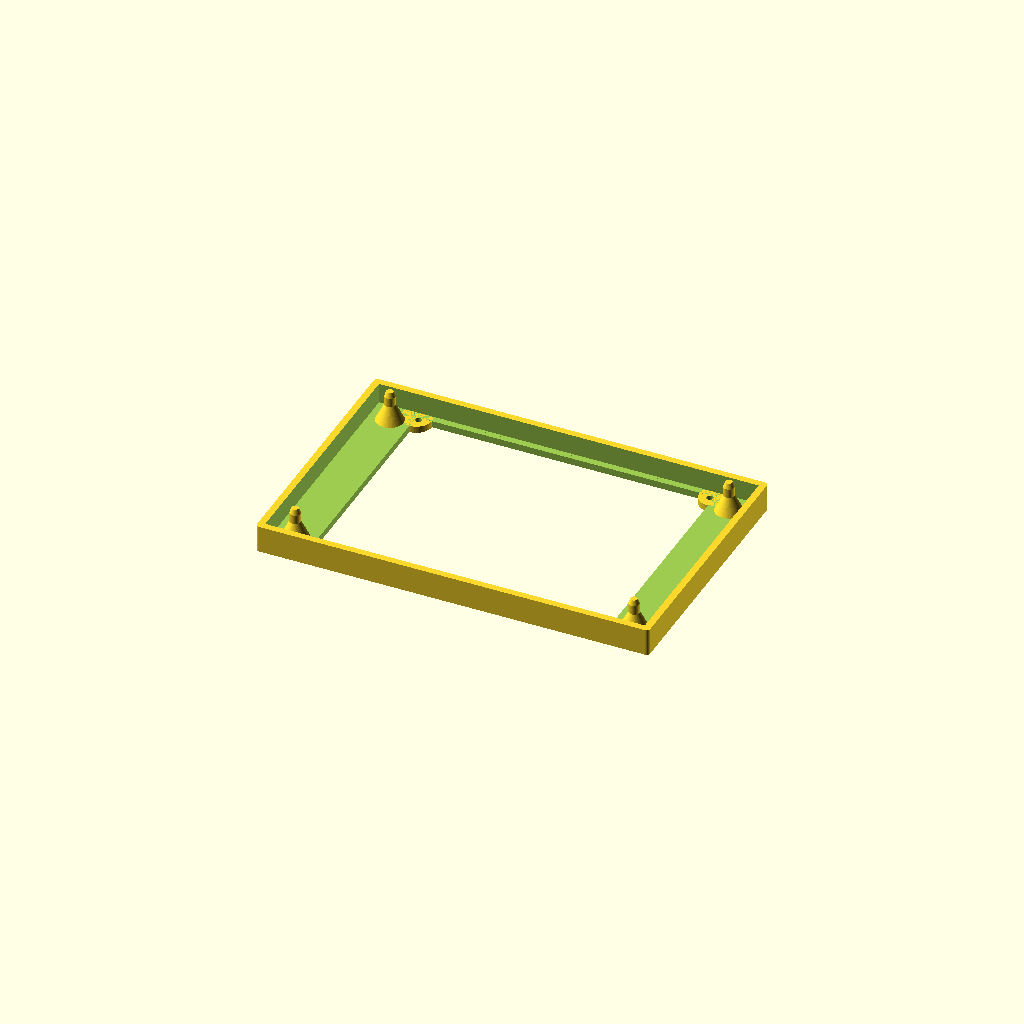
Cell 1 — every parameter at its default value.
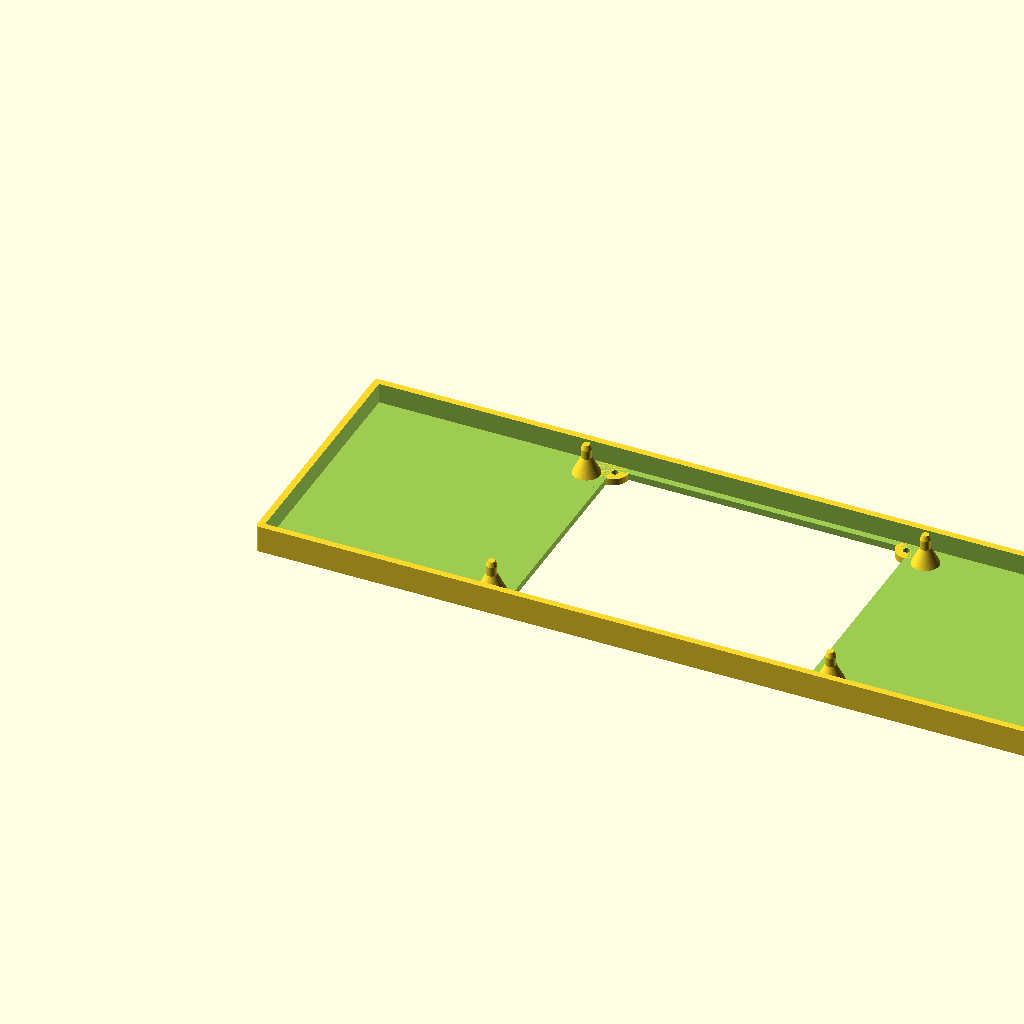
Cell 2: the same model with width = 232.
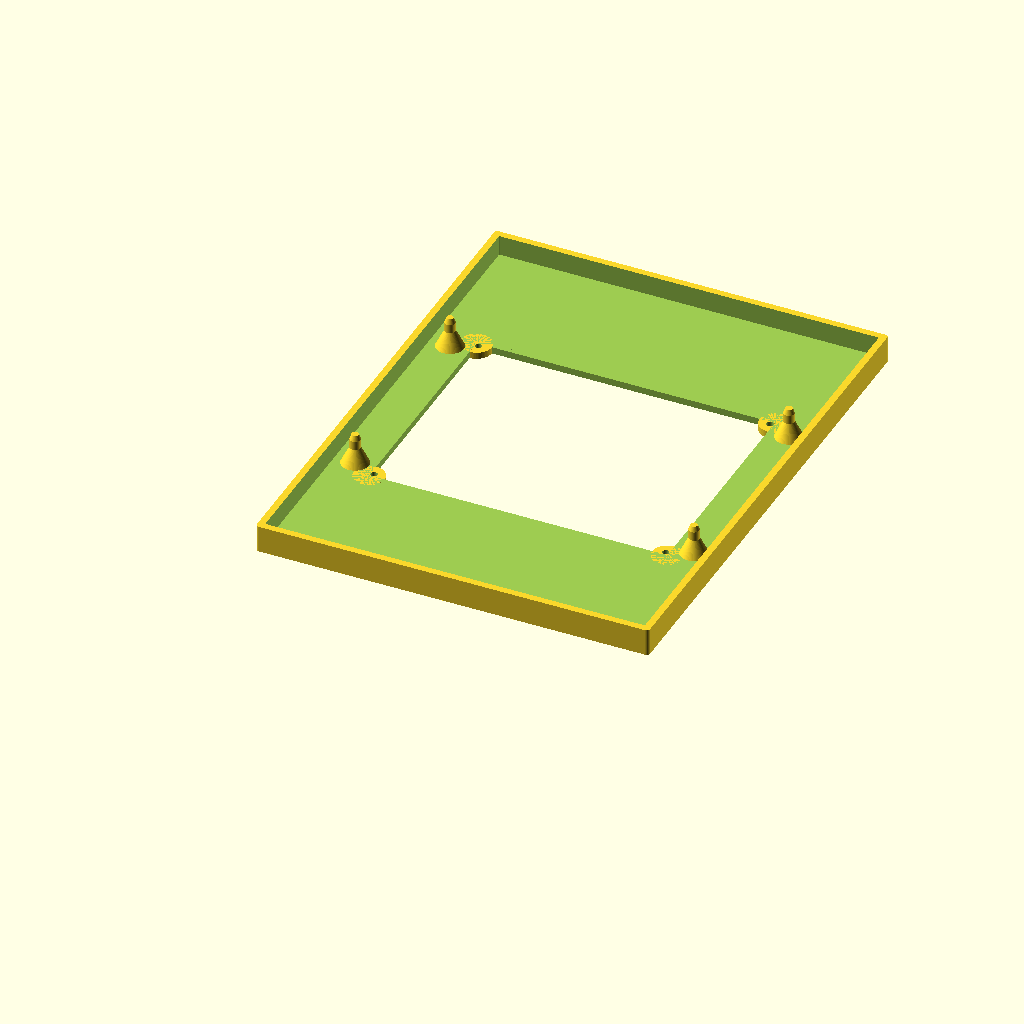
Cell 3: the same model with depth = 152.
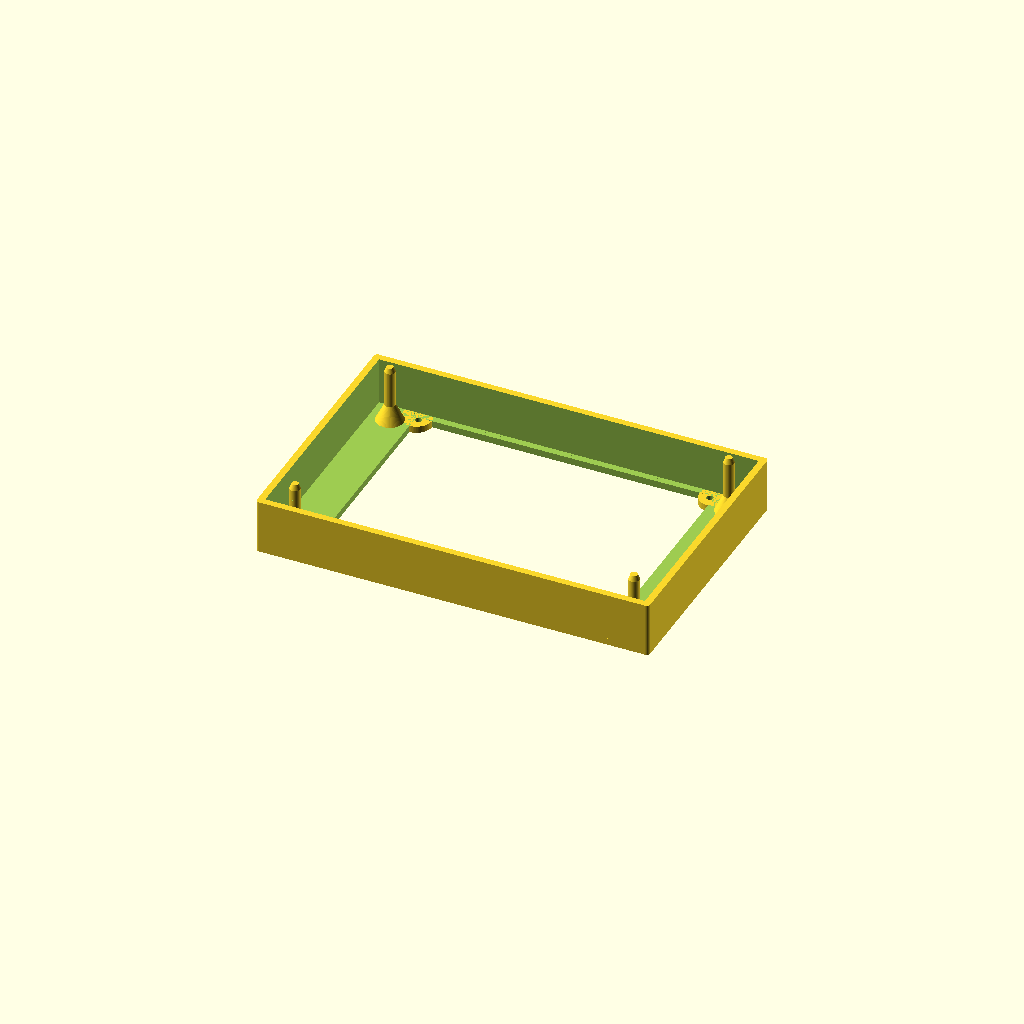
Cell 4: height = 16 (everything else at default).
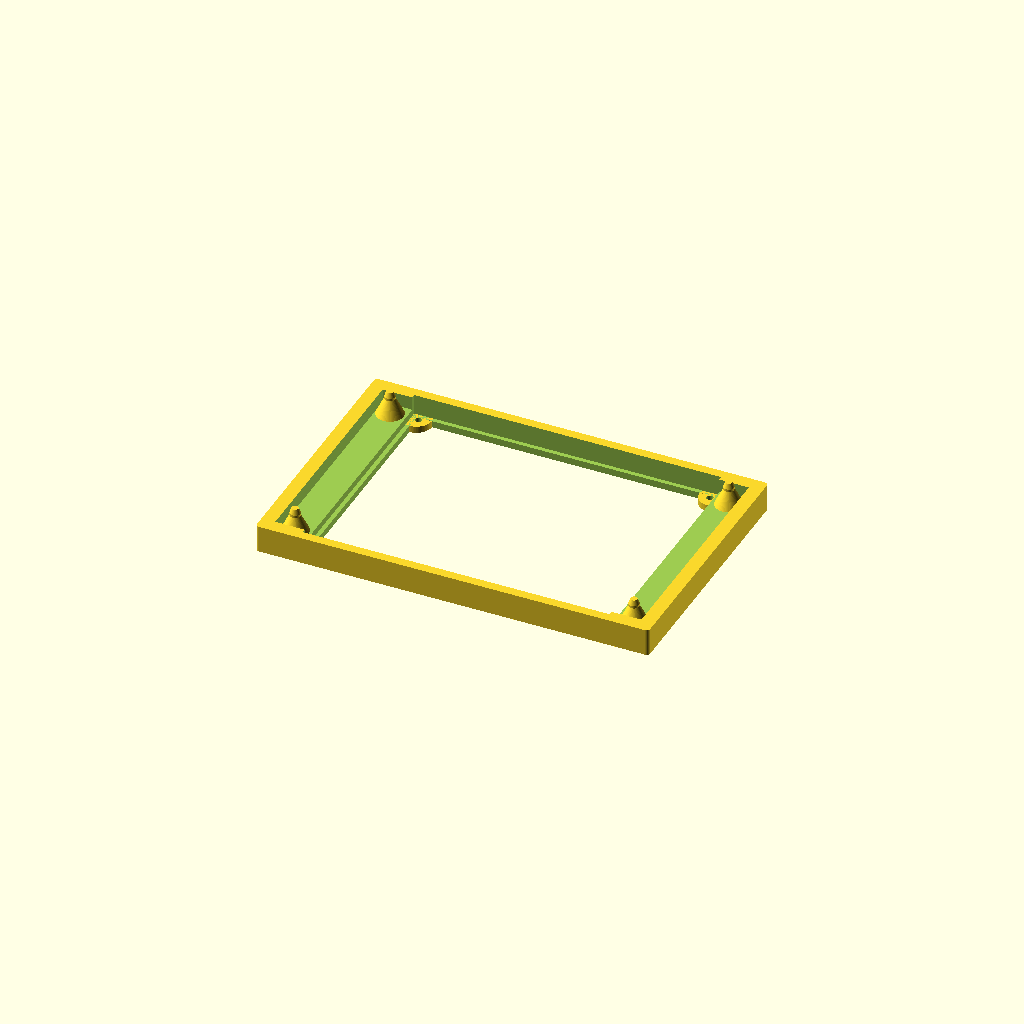
Cell 5 — wall_thickness set to 4, the other parameters unchanged.
One fixed orthographic camera (rotation 55°, 0°, 25°; colour scheme Cornfield) for every cell.
OpenSCAD source file 3d/ESP2090 mit Zapfen.scad:
// --- PARAMETER ---
width = 116;          
depth = 76;           
height = 8;           
outer_radius = 1;     
wall_thickness = 2.0; 

// Boden-Öffnungen
bottom_opening_w = 88;
bottom_opening_d = 68;
inner_step_w = 90.5;
inner_step_d = 70.5;
step_height = 2;      

// Zapfen (Pins)
pin_dia = 3.1;
pin_dist_w = 100; 
pin_dist_d = 60;  
pin_extra_height = 3.2; 
pin_total_h = height + pin_extra_height;

// Stabilitäts-Konus (unten)
conus_base_dia = 8.0;  
conus_height = 5.0;    

// Verjüngung Spitze (oben)
tip_taper_h = 1.5;     
tip_taper_dia = 2.0;   

// Befestigungslaschen (Viertelkreise)
tab_radius = 4.5;
tab_height = 2;
hole_dia = 2.00; 

// ZIEL-ABSTÄNDE DER LÖCHER (Mittelpunkt zu Mittelpunkt)
target_dist_x = 86;
target_dist_y = 66;

$fn = 64;             

// Hilfsmodul für die abgerundete Grundform
module rounded_box(w, d, h, r) {
    hull() {
        translate([r, r, 0]) cylinder(h=h, r=r);
        translate([w - r, r, 0]) cylinder(h=h, r=r);
        translate([r, d - r, 0]) cylinder(h=h, r=r);
        translate([w - r, d - r, 0]) cylinder(h=h, r=r);
    }
}

// --- MODELLIERUNG ---
difference() {
    union() {
        // 1. DIE SCHALE
        difference() {
            rounded_box(width, depth, height, outer_radius);
            
            translate([wall_thickness, wall_thickness, wall_thickness])
                rounded_box(width - 2*wall_thickness, 
                            depth - 2*wall_thickness, 
                            height, 
                            max(0.1, outer_radius - wall_thickness));

            translate([(width - bottom_opening_w)/2, (depth - bottom_opening_d)/2, -0.1])
                cube([bottom_opening_w, bottom_opening_d, wall_thickness + 0.2]);
                
            translate([(width - inner_step_w)/2, (depth - inner_step_d)/2, step_height])
                cube([inner_step_w, inner_step_d, height]);
        }

        // 2. DIE VIER ZAPFEN
        start_x_pins = (width - pin_dist_w) / 2;
        start_y_pins = (depth - pin_dist_d) / 2;

        for (x = [0, pin_dist_w]) {
            for (y = [0, pin_dist_d]) {
                translate([start_x_pins + x, start_y_pins + y, 0]) {
                    cylinder(h = pin_total_h - tip_taper_h, d = pin_dia);
                    translate([0, 0, pin_total_h - tip_taper_h])
                        cylinder(h = tip_taper_h, d1 = pin_dia, d2 = tip_taper_dia);
                    translate([0, 0, wall_thickness])
                        cylinder(h = conus_height, d1 = conus_base_dia, d2 = pin_dia);
                }
            }
        }

        // 3. DIE LASCHEN (Viertelkreise)
        edge_x = (width - bottom_opening_w) / 2;
        edge_y = (depth - bottom_opening_d) / 2;

        for (tx = [0, bottom_opening_w]) {
            for (ty = [0, bottom_opening_d]) {
                angle = (tx == 0 && ty == 0) ? 0 : 
                        (tx > 0 && ty == 0) ? 90 : 
                        (tx > 0 && ty > 0) ? 180 : 270;
                translate([edge_x + tx, edge_y + ty, 0])
                    rotate([0, 0, angle])
                    intersection() {
                        cylinder(h = tab_height, r = tab_radius);
                        cube([tab_radius, tab_radius, tab_height]);
                    }
            }
        }
    }

    // 4. ABZUG DER LÖCHER (Exakt 86x66mm)
    // Wir platzieren die Löcher relativ zum Bauteilmittelpunkt
    center_x = width / 2;
    center_y = depth / 2;

    for (lx = [-target_dist_x/2, target_dist_x/2]) {
        for (ly = [-target_dist_y/2, target_dist_y/2]) {
            translate([center_x + lx, center_y + ly, -1]) 
                cylinder(h = tab_height + 2, d = hole_dia);
        }
    }
}
Customizer parameters (derived from the source; name, type, default, range or options):
width: number, default 116
depth: number, default 76
height: number, default 8
outer_radius: number, default 1
wall_thickness: number, default 2
bottom_opening_w: number, default 88
bottom_opening_d: number, default 68
inner_step_w: number, default 90.5
inner_step_d: number, default 70.5
step_height: number, default 2
pin_dia: number, default 3.1
pin_dist_w: number, default 100
pin_dist_d: number, default 60
pin_extra_height: number, default 3.2
conus_base_dia: number, default 8
conus_height: number, default 5
tip_taper_h: number, default 1.5
tip_taper_dia: number, default 2
tab_radius: number, default 4.5
tab_height: number, default 2
hole_dia: number, default 2
target_dist_x: number, default 86
target_dist_y: number, default 66
